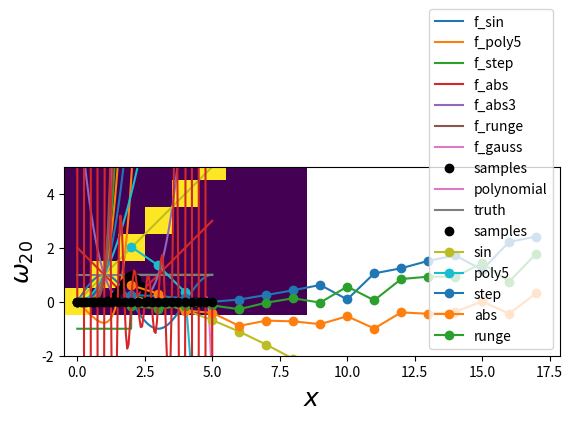

Reproduce this figure in Python.
%matplotlib inline
import matplotlib
import matplotlib.pyplot as plt
plt.rcParams.update({'axes.labelsize': 18})
import numpy as np

a, b = 0., 5.
n = 8
def f_sin(x): return np.sin(np.pi*x/2.)            # Sine-wave
def f_poly5(x): return 0.2*x**5 + 0.02*x**3 - x  # Polynomial
def f_step(x): return np.sign(x-2)                 # Discontinuous at x=2
def f_abs(x): return np.abs(x-2)                   # Discontinuous derivative at x=2
def f_abs3(x): return np.abs((x-2)**3)             # Discontinuous 3rd derivative at x=2
def f_runge(x): return 1./(1+(3*(x-2))**2)             # Infinitely differentiable (everywhere)
def f_gauss(x): return np.exp(-(3*(x-2))**2/2.)        # Very similar curve to above
def f_custom(x): pass                              # Your own function  

fs = [f_sin, f_poly5, f_step, f_abs, f_abs3, f_runge, f_gauss]
xx = np.linspace(a,b,1001)
for f in fs:
    plt.plot(xx, f(xx), label=f.__name__)
plt.xlabel(r'$x$'); plt.ylabel(r'$f$'); plt.legend(loc='upper right')
plt.ylim(-2,5)

def grid_uniform(n): return np.linspace(a, b, n+1)

def basis_monomial(x, grid):
    phi = np.zeros(len(grid))
    for i in range(len(grid)): phi[i] = x**i
    return phi

def basis_lagrange(x, grid):
    phi = np.ones(len(grid))
    for i, xi in enumerate(grid):
        for j,xj in enumerate(grid):
            if i != j: 
                phi[i] *= (x - xj) / (xi - xj)
    return phi

def plot_basis(basisfn, grid):
    xx = np.linspace(a, b, 101)
    phi = np.zeros((101, n+1))
    for i,x in enumerate(xx): 
        phi[i] = basisfn(x,grid)
    for j in range(n+1):
        plt.plot(xx, phi[:,j])
    plt.plot(grid, np.zeros(grid.shape), 'ok', label='samples')
    plt.xlabel(r'$x$'); plt.ylabel(r'$l_i$')

plot_basis(basis_monomial, grid_uniform(n))

def interpolation_matrix(grid, basisfn):
    n = len(grid)-1
    A = np.zeros((n+1,n+1))
    for i in range(n+1):
        A[i,:] = basisfn(grid[i],grid)
    return A

A = interpolation_matrix(grid_uniform(n), basis_lagrange)
#print(A)
plt.imshow(A, interpolation='none')
plt.xlabel(r'$j$'); plt.ylabel(r'$i$')

def poly_interp(xx, f, grid, basis):
    A = interpolation_matrix(grid, basis)   ### Interpolation conditions
    ff = np.array([f(xi) for xi in grid])
    aa = np.linalg.solve(A,ff)
    basisxx = np.zeros((len(xx),len(grid))) ### Basis functions at all x values in xx
    for i,x in enumerate(xx):
        basisxx[i,:] = basis(x,grid)
    return np.dot(basisxx, aa)              ### Reconstruction

a, b = 0,5
f_test = f_gauss
grid_test = grid_uniform(32)
f_prediction = poly_interp(xx, f_test, grid_test, basis_monomial)
plt.plot(xx, f_prediction, label='polynomial')
plt.plot(xx, f_test(xx), label='truth')
plt.plot(grid_test, f_test(grid_test), 'ok', label='samples')
plt.xlabel(r'$x$'); plt.ylabel(r'$f$'); plt.legend()



def error_max(xx, f, grid, basis):
    return np.max(np.abs(poly_interp(xx, f, grid, basis) - f(xx)))

def plot_convergence(f_fn, grid_fn, basis_fn, label):
    nn, linfty = range(2, 18), []
    xx = np.linspace(a, b, 1001)
    for n in nn:
        linfty.append(error_max(xx, f_fn, grid_fn(n), basis_fn))
    plt.plot(nn, np.log10(np.array(linfty)), '-o', label=label)

plot_convergence(f_sin, grid_uniform, basis_lagrange, 'sin')
plot_convergence(f_poly5, grid_uniform, basis_lagrange, 'poly5')
plot_convergence(f_step, grid_uniform, basis_lagrange, 'step')
plot_convergence(f_abs3, grid_uniform, basis_lagrange, 'abs')
plot_convergence(f_runge, grid_uniform, basis_lagrange, 'runge')
plt.xlabel(r'$N$'); plt.ylabel(r'$\log_{10}(\epsilon)$'); plt.legend()

N = 20
grid_test = grid_uniform(N)
def nodalpoly(x, grid):
    phi = np.ones(len(x))
    for xi in grid:
        phi *= (x - xi)
    return phi

def plot_nodalpoly(grid):
    xx = np.linspace(a, b, 101)
    plt.plot(xx, nodalpoly(xx, grid))
    plt.plot(grid, np.zeros(grid.shape), 'ok', label='samples')
    plt.xlabel(r'$x$'); plt.ylabel(r'$\omega_{%d}$' % N)
    
plot_nodalpoly(grid_test)



